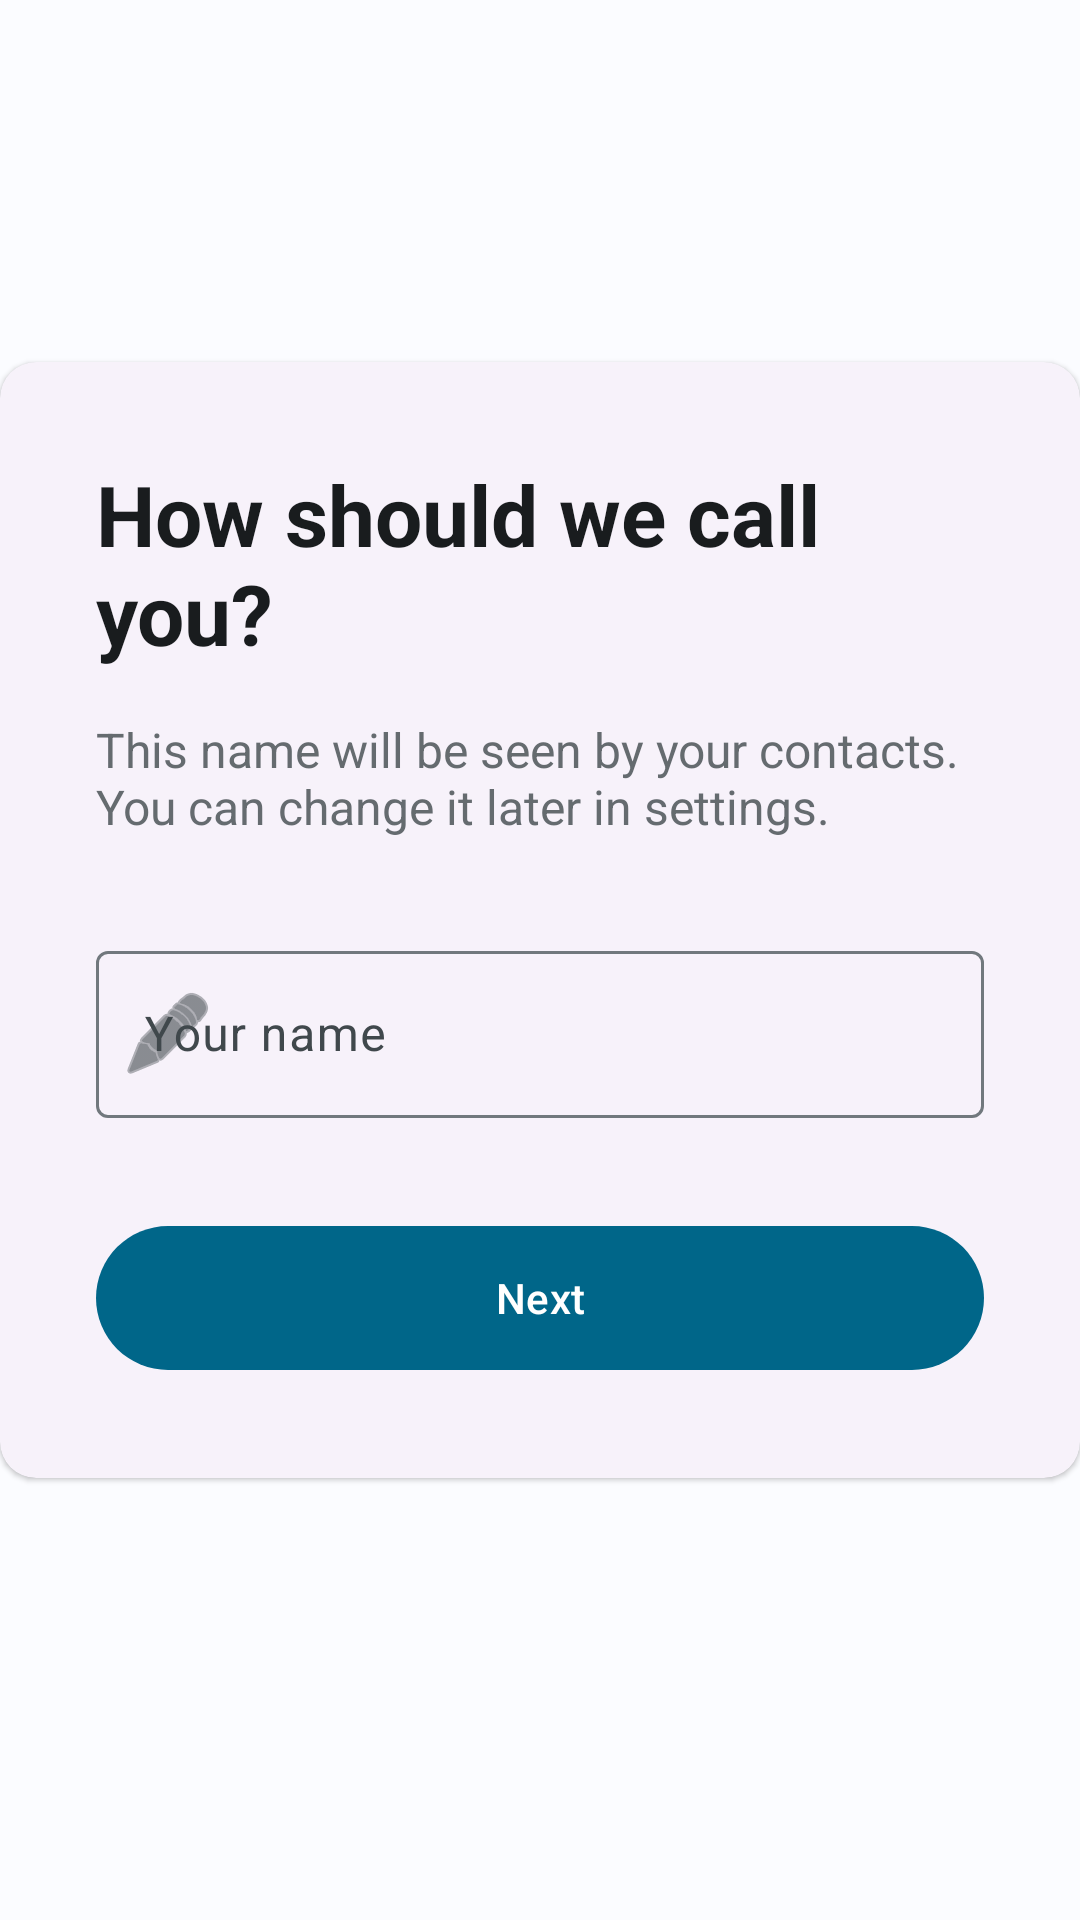

Write the Android layout XML for this screen, with the resource values it uses.
<!-- AndroidManifest.xml: application theme Theme.Tengerium -->
<!-- res/layout/fragment_oobe_nickname.xml -->
<?xml version="1.0" encoding="utf-8"?>
<androidx.constraintlayout.widget.ConstraintLayout xmlns:android="http://schemas.android.com/apk/res/android"
    xmlns:app="http://schemas.android.com/apk/res-auto"
    xmlns:tools="http://schemas.android.com/tools"
    android:layout_width="match_parent"
    android:layout_height="match_parent"
    android:background="?attr/colorSurface">

    <ScrollView
        android:layout_width="match_parent"
        android:layout_height="match_parent"
        android:fillViewport="true">

        <androidx.constraintlayout.widget.ConstraintLayout
            android:layout_width="match_parent"
            android:layout_height="wrap_content">

            <com.google.android.material.card.MaterialCardView
                android:id="@+id/cvNicknameCard"
                style="@style/Widget.Material3.CardView.Elevated"
                android:layout_width="0dp"
                android:layout_height="wrap_content"
                android:layout_marginHorizontal="@dimen/oobe_card_margin"
                app:layout_constraintBottom_toBottomOf="parent"
                app:layout_constraintEnd_toEndOf="parent"
                app:layout_constraintStart_toStartOf="parent"
                app:layout_constraintTop_toTopOf="parent"
                app:layout_constraintVertical_bias="0.45"
                app:layout_constraintWidth_max="500dp">

                <androidx.constraintlayout.widget.ConstraintLayout
                    android:layout_width="match_parent"
                    android:layout_height="wrap_content"
                    android:padding="32dp">

                    <TextView
                        android:id="@+id/tvTitle"
                        android:layout_width="wrap_content"
                        android:layout_height="wrap_content"
                        android:text="@string/oobe_nickname_title"
                        android:textSize="28sp"
                        android:textStyle="bold"
                        android:textColor="?attr/colorOnSurface"
                        app:layout_constraintStart_toStartOf="parent"
                        app:layout_constraintTop_toTopOf="parent" />

                    <TextView
                        android:id="@+id/tvDescription"
                        android:layout_width="0dp"
                        android:layout_height="wrap_content"
                        android:layout_marginTop="16dp"
                        android:text="@string/oobe_nickname_description"
                        android:textSize="16sp"
                        android:alpha="0.8"
                        android:textColor="?attr/colorOnSurfaceVariant"
                        app:layout_constraintEnd_toEndOf="parent"
                        app:layout_constraintStart_toStartOf="parent"
                        app:layout_constraintTop_toBottomOf="@id/tvTitle" />

                    <com.google.android.material.textfield.TextInputLayout
                        android:id="@+id/tilNickname"
                        style="@style/Widget.Material3.TextInputLayout.OutlinedBox"
                        android:layout_width="match_parent"
                        android:layout_height="wrap_content"
                        android:layout_marginTop="32dp"
                        android:hint="@string/oobe_nickname_hint"
                        app:layout_constraintTop_toBottomOf="@id/tvDescription"
                        app:startIconDrawable="@android:drawable/ic_menu_edit">

                        <com.google.android.material.textfield.TextInputEditText
                            android:id="@+id/etNickname"
                            android:layout_width="match_parent"
                            android:layout_height="wrap_content"
                            android:inputType="textPersonName"
                            android:maxLines="1" />
                    </com.google.android.material.textfield.TextInputLayout>

                    <com.google.android.material.button.MaterialButton
                        android:id="@+id/btnNext"
                        style="@style/Widget.Material3.Button"
                        android:layout_width="match_parent"
                        android:layout_height="56dp"
                        android:layout_marginTop="32dp"
                        android:text="@string/next"
                        app:layout_constraintBottom_toBottomOf="parent"
                        app:layout_constraintTop_toBottomOf="@id/tilNickname" />

                </androidx.constraintlayout.widget.ConstraintLayout>
            </com.google.android.material.card.MaterialCardView>

        </androidx.constraintlayout.widget.ConstraintLayout>
    </ScrollView>

</androidx.constraintlayout.widget.ConstraintLayout>
<!-- resources referenced by this layout -->
<resources>
  <dimen name="oobe_card_margin">0dp</dimen>
  <string name="next">Next</string>
  <string name="oobe_nickname_description">This name will be seen by your contacts. You can change it later in settings.</string>
  <string name="oobe_nickname_hint">Your name</string>
  <string name="oobe_nickname_title">How should we call you?</string>
  <style name="Theme.Tengerium" parent="Base.Theme.Tengerium" />
  <style name="Base.Theme.Tengerium" parent="Theme.Material3.DayNight.NoActionBar">
          
          <item name="colorPrimary">@color/md_theme_light_primary</item>
          <item name="colorOnPrimary">@color/white</item>
          <item name="colorPrimaryContainer">@color/md_theme_light_primaryContainer</item>
          <item name="colorOnPrimaryContainer">@color/md_theme_light_onPrimaryContainer</item>
  
          <item name="colorSecondary">@color/md_theme_light_secondary</item>
          <item name="colorOnSecondary">@color/md_theme_light_onSecondary</item>
          <item name="colorSecondaryContainer">@color/md_theme_light_secondaryContainer</item>
          <item name="colorOnSecondaryContainer">@color/md_theme_light_onSecondaryContainer</item>
  
          <item name="android:windowBackground">@color/md_theme_light_background</item>
          <item name="colorSurface">@color/md_theme_light_surface</item>
          <item name="colorOnSurface">@color/md_theme_light_onSurface</item>
          <item name="colorSurfaceVariant">@color/md_theme_light_surfaceVariant</item>
          <item name="colorOnSurfaceVariant">@color/md_theme_light_onSurfaceVariant</item>
          <item name="colorOutline">@color/md_theme_light_outline</item>
  
          
          <item name="textAppearanceBodyLarge">@style/TextAppearance.Material3.BodyLarge</item>
          <item name="textAppearanceBodyMedium">@style/TextAppearance.Material3.BodyMedium</item>
          <item name="textAppearanceLabelSmall">@style/TextAppearance.Material3.LabelSmall</item>
  
          
          <item name="alertDialogTheme">@style/Theme.Tengerium.AlertDialog</item>
      </style>
  <color name="md_theme_light_primary">#006689</color>
  <color name="white">#FFFFFFFF</color>
  <color name="md_theme_light_primaryContainer">#C2E8FF</color>
  <color name="md_theme_light_onPrimaryContainer">#001E2C</color>
  <color name="md_theme_light_secondary">#4E616C</color>
  <color name="md_theme_light_onSecondary">#FFFFFF</color>
  <color name="md_theme_light_secondaryContainer">#D1E5F3</color>
  <color name="md_theme_light_onSecondaryContainer">#0A1E28</color>
  <color name="md_theme_light_background">#FBFCFF</color>
  <color name="md_theme_light_surface">#FBFCFF</color>
  <color name="md_theme_light_onSurface">#191C1E</color>
  <color name="md_theme_light_surfaceVariant">#DCE4E9</color>
  <color name="md_theme_light_onSurfaceVariant">#40484C</color>
  <color name="md_theme_light_outline">#71787D</color>
  <style name="Theme.Tengerium.AlertDialog" parent="ThemeOverlay.Material3.MaterialAlertDialog">
          <item name="shapeAppearanceLargeComponent">@style/ShapeAppearance.Tengerium.Dialog</item>
      </style>
  <style name="ShapeAppearance.Tengerium.Dialog" parent="ShapeAppearance.Material3.LargeComponent">
          <item name="cornerSize">28dp</item>
      </style>
</resources>
